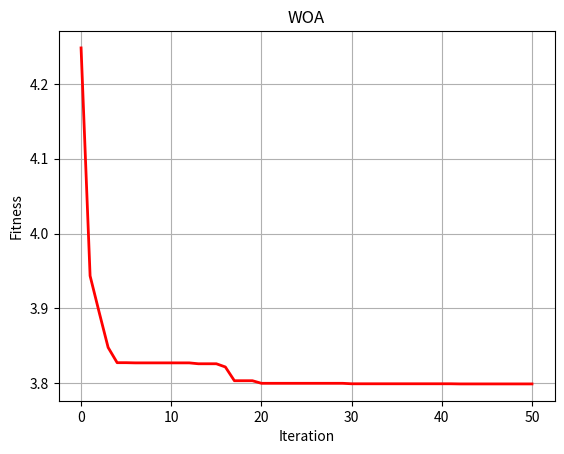

This chart was generated by the following Python code:
import numpy as np
import random
import math
from matplotlib import pyplot as plt
from mpl_toolkits.mplot3d import Axes3D

'''优化函数'''



def calc_f(X):
    x = X[0]
    y = X[1]
    return x **2 + y**2 -4 * x + 4


def initial(pop, dim):

    X = np.random.random(size = (pop,dim)) * (ub - lb) + lb

    return X


'''边界检查函数'''


def BorderCheck(X, ub, lb):
    X[X<lb] = lb
    X[X>ub] = ub
    return X

def calc_e1(X):
    """计算第一个约束的惩罚项"""
    e = -X[0] + X[1]  -2
    return e

def calc_e2(X):
    """计算第二个约束的惩罚项"""
    return X[0]**2 - X[1] + 1

'''鲸鱼优化算法'''
def WOA(pop, dim, lb, ub):
    fitness = np.zeros((pop,1))
    fitness2 = np.zeros((pop,1))
    X= initial(pop, dim)  # 初始化种群
    for i in range(pop):  #混沌tent映射
        for j in range(dim):
            if X[i, j] >= 0 and X[i, j] < 0.7:
                X[i, j] = X[i, j] / 0.7
            elif X[i, j] >= 0.7 and X[i, j] <= 1:
                X[i, j] = (1 - X[i, j]) / 0.3


    for i in range(pop):
        e1 = calc_e1(X[i])
        e2 = calc_e2(X[i])
        while e1 > 0 or e2 > 0:
            X[i] = np.random.random((1,dim)) * (ub - lb) + lb
            e1 = calc_e1(X[i])
            e2 = calc_e2(X[i])
        fitness[i] = calc_f(X[i])



    GbestScore = fitness.min()
    GbestPositon = X[fitness.argmin()]
    best_fitness = []
    best_position = []
    best_position.append(GbestPositon)
    best_fitness.append(GbestScore)
    pbest = X.copy()
    for t in range(MaxIter):
        Leader = GbestPositon
        a = 2 - t * (2 / MaxIter)
        for i in range(pop):
            r1 = random.random()
            r2 = random.random()
            A = 2 * a * r1 - a
            C = 2 * r2
            b = 1
            l = 2 *random.random() -1

            for j in range(dim):
                p = random.random()

                if p < 0.5:

                    if np.abs(A) >= 1:
                        rand_leader_index = np.random.randint(0,pop)
                        X_rand = X[rand_leader_index, :]
                        D_X_rand = np.abs(C * X_rand[j] - X[i, j])
                        X[i, j] =X_rand[j] - A * D_X_rand
                    elif np.abs(A) < 1:
                        D_Leader = np.abs(C * Leader[j] - X[i, j])
                        X[i, j] = Leader[j] - A * D_Leader
                elif p >= 0.5:
                    distance2Leader = np.abs(Leader[j] - X[i, j])
                    X[i, j] = distance2Leader * np.exp(b * l) * np.cos(l * 2 * math.pi) + Leader[j]



        X= BorderCheck(X, ub, lb)  # 边界检测

        for i in range(pop):
            e1 = calc_e1(X[i])
            e2 = calc_e2(X[i])
            while e1 > 0 or e2 > 0:
                X[i] = np.random.random((1, dim)) * (ub - lb) + lb
                e2 = calc_e2(X[i])
                e1 = calc_e1(X[i])
            fitness2[i] = calc_f(X[i])


        for i in range(pop):
            if fitness2[i] < fitness[i]:
                fitness[i] = fitness2[i].copy()
                pbest[i] = X[i].copy()

        D = fitness.min()          #最优领域扰动
        Dp = pbest[fitness.argmin()].copy()
        r1 = np.random.random()
        r2 = np.random.random()
        if r2 < 0.5:
            Dp2 = Dp + 0.5 * r1 * Dp
        else:
            Dp2 = Dp
        D2 = calc_f(Dp2)

        if D2 < D:
            pbest[fitness.argmin()] = Dp2
            fitness[fitness.argmin()] = D2



        GbestScore = fitness.min()
        GbestPositon = pbest[fitness.argmin()].copy()
        best_fitness.append(GbestScore)
    #return GbestScore, GbestPositon, best_fitness,g_e
    return  GbestScore , GbestPositon,best_fitness


'''主函数 '''
# 设置参数
pop = 100  # 种群数量
MaxIter = 50  # 最大迭代次数
dim = 2 # 维度
lb = 0  # 下边界
ub = 5   # 上边界

best_score,best_position,  Curve = WOA(pop, dim, lb, ub)
Curve = np.array(Curve)
best_position = np.array(best_position)
print('最优适应度值%.5f'% best_score)
#print('最优适应度值%.5f'% GbestScore.round(5))
print('迭代最优变量是：x=%.5f, y=%.5f' % (best_position[0],(best_position[1])))
# print('迭代约束惩罚项是：', best_e[Curve.argmin()])
# 绘制适应度曲线
plt.figure(1)
plt.plot(Curve, 'r-', linewidth=2)
plt.xlabel('Iteration', fontsize='medium')
plt.ylabel("Fitness", fontsize='medium')
plt.grid()
plt.title('WOA', fontsize='large')

# 绘制搜索空间

plt.show()